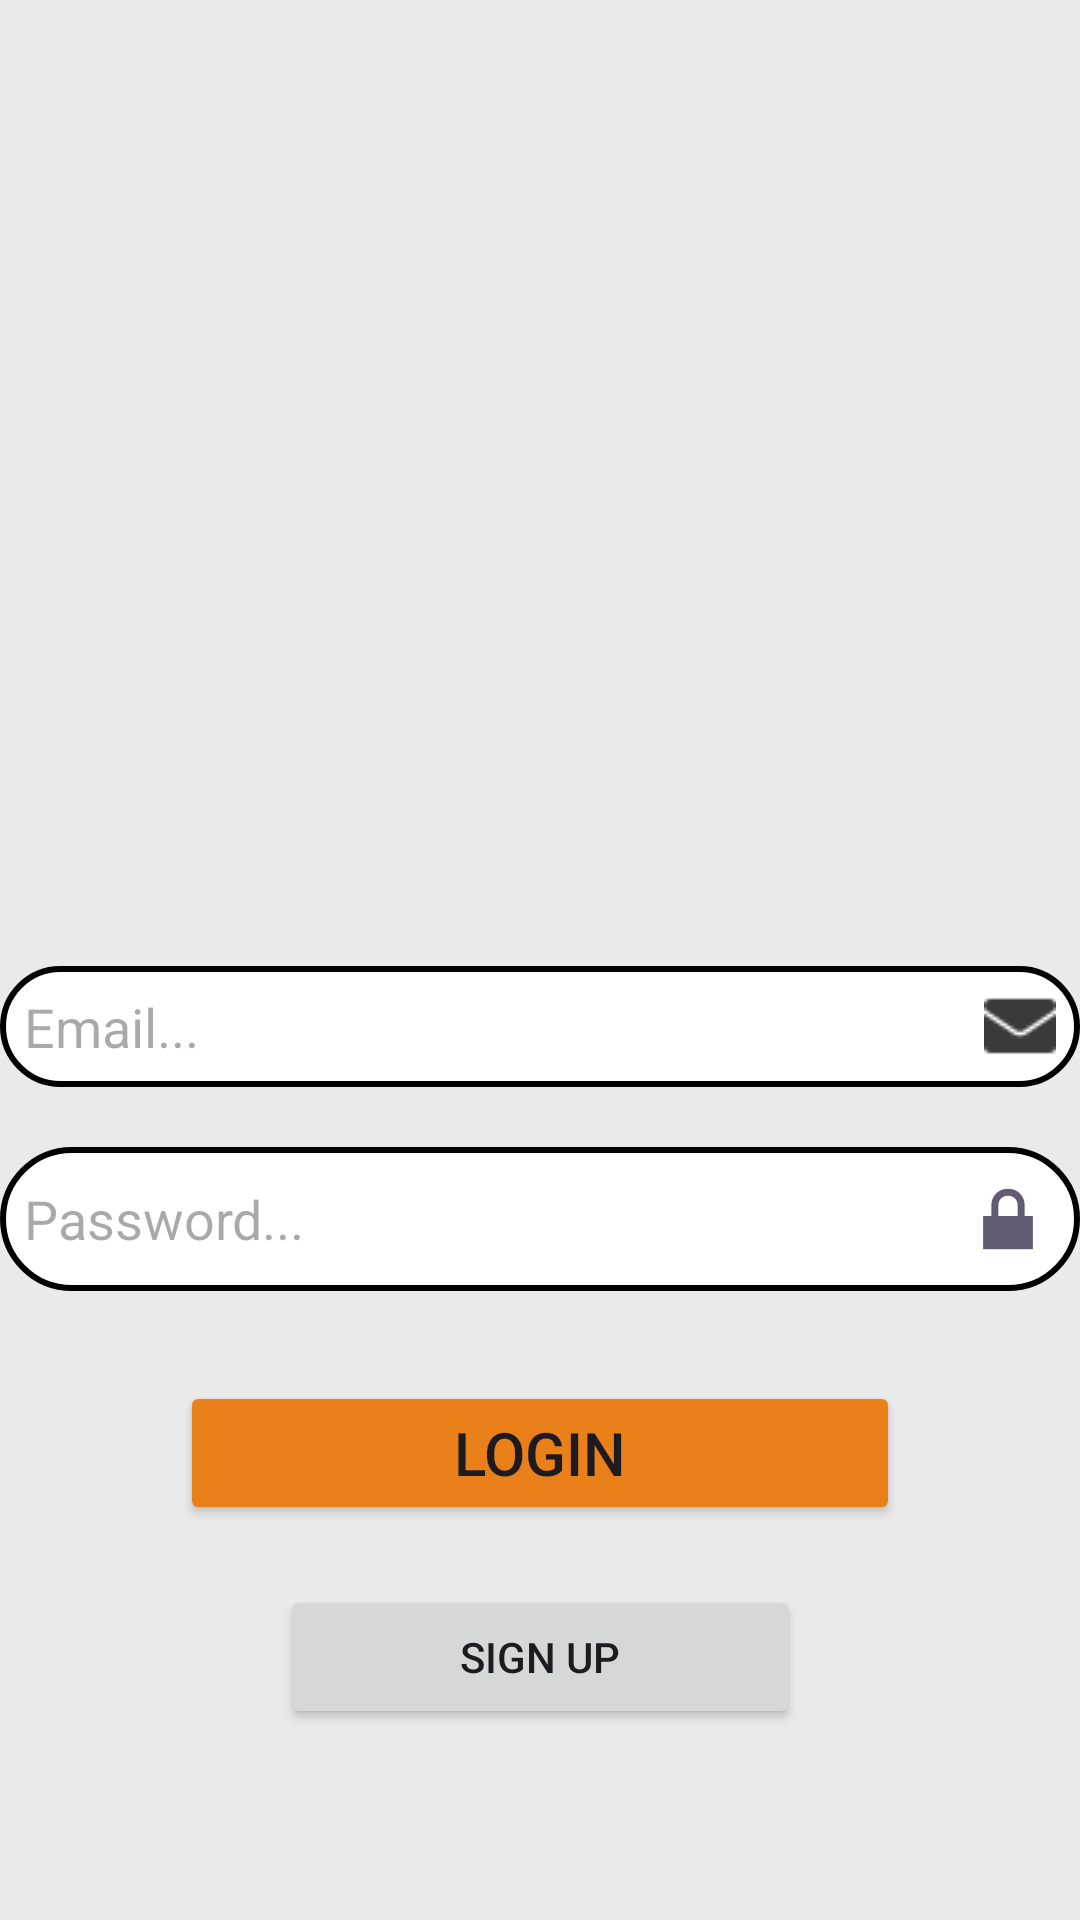

The Android layout XML behind this screen, and the referenced resources:
<!-- AndroidManifest.xml: application theme Theme.SaveYourNotes -->
<!-- res/layout/login_activity.xml -->
<?xml version="1.0" encoding="utf-8"?>
<androidx.constraintlayout.widget.ConstraintLayout xmlns:android="http://schemas.android.com/apk/res/android"
    xmlns:app="http://schemas.android.com/apk/res-auto"
    xmlns:tools="http://schemas.android.com/tools"
    android:id="@+id/main"
    android:layout_width="match_parent"
    android:layout_height="match_parent"
    android:background="#EAEAEA"
    tools:context=".LoginActivity">



        <ImageView
            android:id="@+id/imageView6"
            android:layout_width="243dp"
            android:layout_height="267dp"
            android:layout_gravity="center"
            android:layout_marginTop="35dp"
            app:srcCompat="@drawable/synbig"
            app:layout_constraintEnd_toEndOf="parent"
            app:layout_constraintStart_toStartOf="parent"
            app:layout_constraintTop_toTopOf="parent"/>

    <EditText
        android:id="@+id/editTextTextEmailAddress3"
        android:layout_width="0dp"
        android:layout_height="wrap_content"
        android:layout_marginTop="20dp"
        android:background="@drawable/search_bar"
        android:drawableRight="@drawable/email"
        android:ems="10"
        android:hint="Email..."
        android:inputType="textEmailAddress"
        app:layout_constraintEnd_toEndOf="parent"
        app:layout_constraintStart_toStartOf="parent"
        app:layout_constraintTop_toBottomOf="@+id/imageView6" />

    <EditText
        android:id="@+id/editTextTextPassword2"
        android:layout_width="0dp"
        android:layout_height="wrap_content"
        android:layout_marginTop="20dp"
        android:background="@drawable/search_bar"
        android:drawableRight="@android:drawable/ic_lock_lock"
        android:ems="10"
        android:hint="Password..."
        android:inputType="textPassword"
        app:layout_constraintEnd_toEndOf="parent"
        app:layout_constraintStart_toStartOf="parent"
        app:layout_constraintTop_toBottomOf="@+id/editTextTextEmailAddress3" />

    <Button
        android:id="@+id/button3"
        android:layout_width="240dp"
        android:layout_height="wrap_content"
        android:layout_gravity="center"
        android:layout_marginTop="30dp"
        android:backgroundTint="@color/orange"
        android:text="@string/Login_Button"
        android:textSize="20sp"
        app:layout_constraintEnd_toEndOf="parent"
        app:layout_constraintStart_toStartOf="parent"
        app:layout_constraintTop_toBottomOf="@+id/editTextTextPassword2" />

    <Button
        android:id="@+id/buttonsignup"
        android:layout_width="173dp"
        android:layout_height="wrap_content"
        android:layout_marginTop="20dp"
        android:text="Sign up"
        app:layout_constraintEnd_toEndOf="parent"
        app:layout_constraintStart_toStartOf="parent"
        app:layout_constraintTop_toBottomOf="@+id/button3" />


</androidx.constraintlayout.widget.ConstraintLayout>
<!-- resources referenced by this layout -->
<resources>
  <color name="orange">#EA8019</color>
  <!-- drawable email: png bitmap (drawable, 483 bytes) -->
  <!-- drawable search_bar (drawable) -->
  <shape xmlns:android="http://schemas.android.com/apk/res/android">
  
      <solid android:color="#FFFFFF"/>
  
      <stroke
          android:width="2dp"
          android:color="#000000"/>
  
      <corners android:radius="50dp"/>
  
      <padding
          android:left="8dp"
          android:right="8dp"
          android:top="8dp"
          android:bottom="8dp"/>
  
  </shape>
  <string name="Login_Button">Login</string>
  <style name="Theme.SaveYourNotes" parent="Base.Theme.SaveYourNotes" />
  <style name="Base.Theme.SaveYourNotes" parent="Theme.Material3.DayNight.NoActionBar">
          
          
      </style>
</resources>
